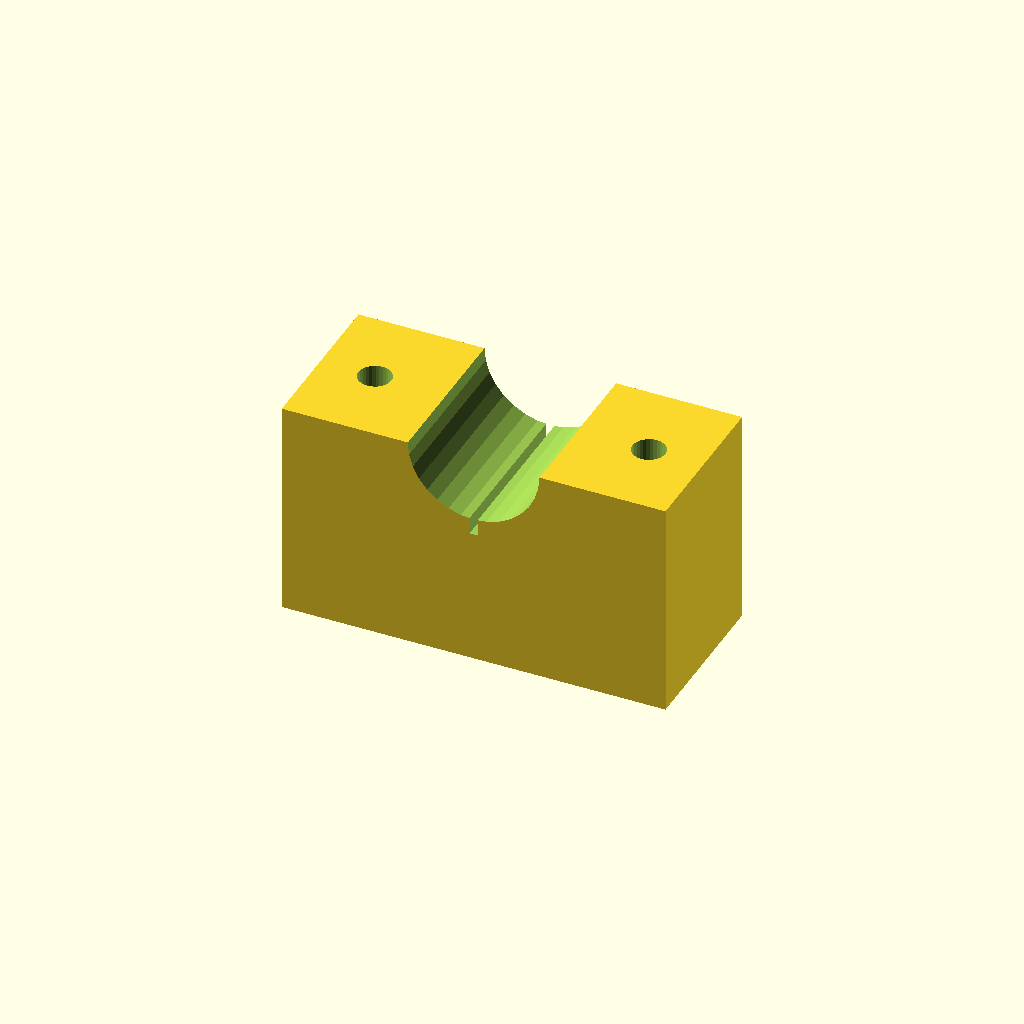
Cell 1: rendered with the file's own defaults.
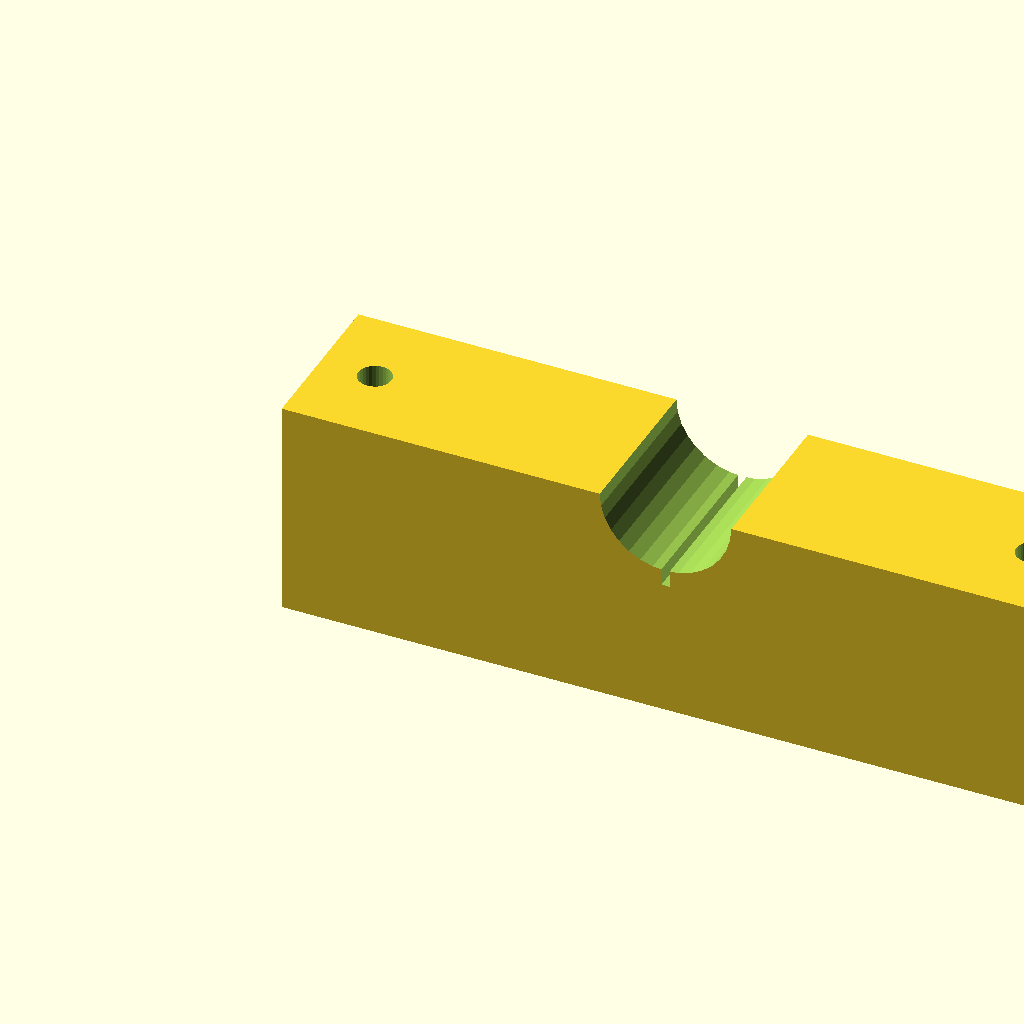
Cell 2: the same model with blk_l = 140.
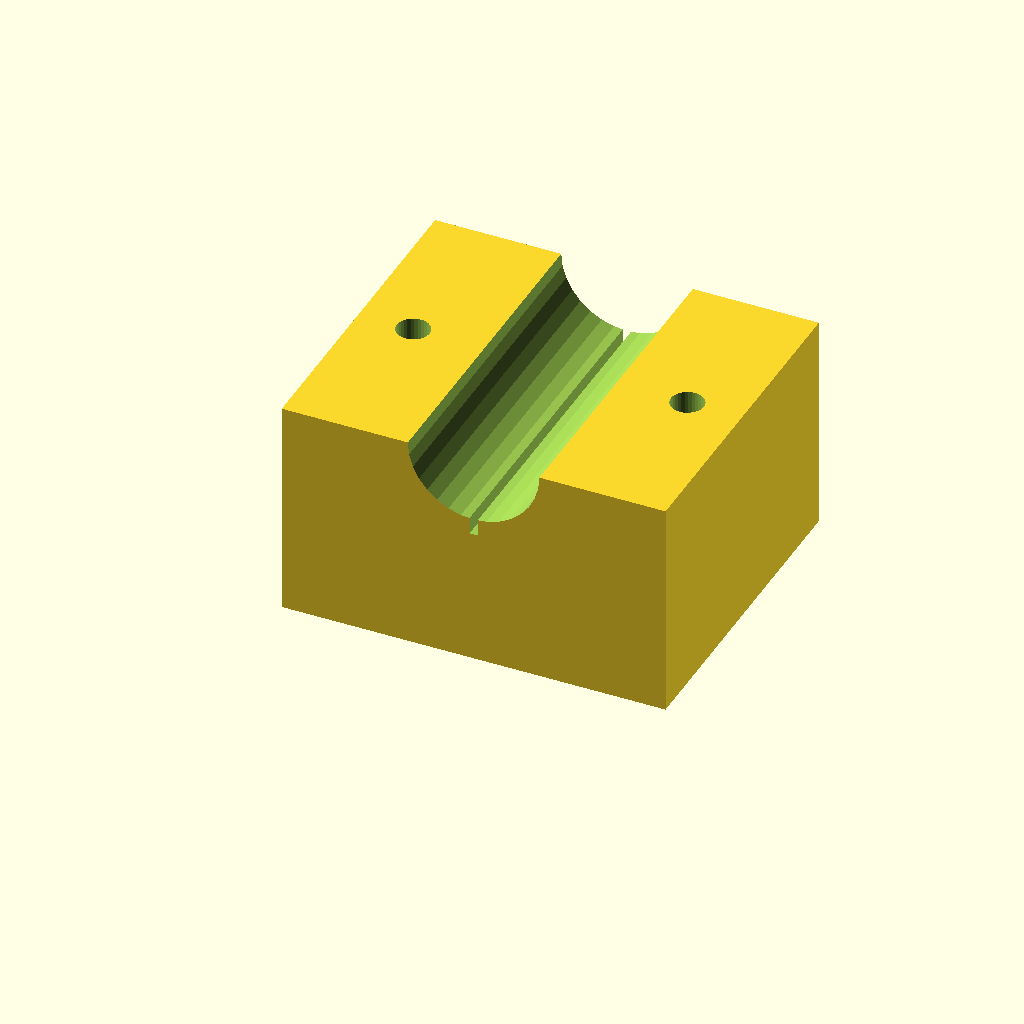
Cell 3: the same model with blk_w = 60.
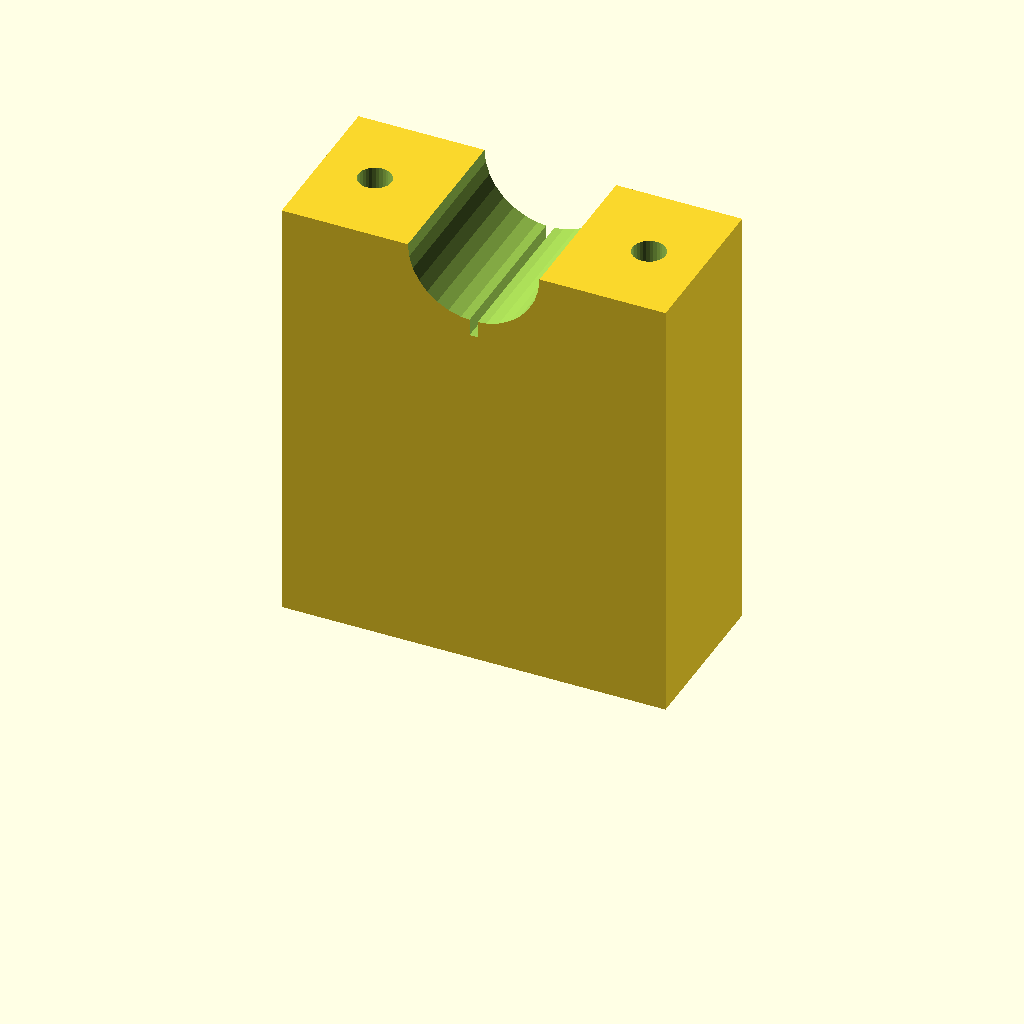
Cell 4: blk_h = 80 (everything else at default).
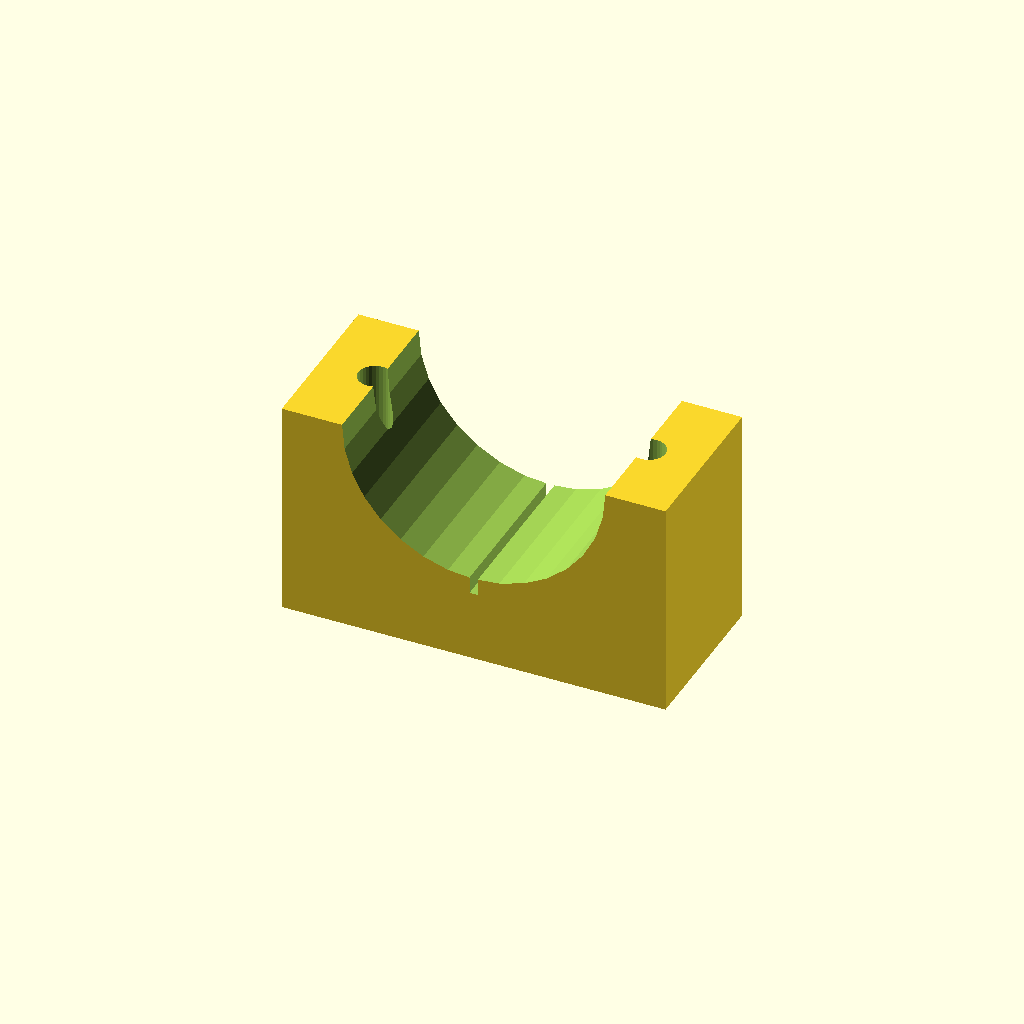
Cell 5: clamp_r = 24 (everything else at default).
One fixed orthographic camera (rotation 55°, 0°, 25°; colour scheme Cornfield) for every cell.
The OpenSCAD source (optional_data/data/solid3/saddleclamp/part_0133.scad):
$fn = 32;

// ----------------------------------------------------------------------
// Saddle clamp: split shaft clamp
// ----------------------------------------------------------------------

// --- parameters (mm) ---
blk_l = 70;               // block length, X
blk_w = 30;               // block width, Y
blk_h = 40;               // block height
clamp_r = 12;             // shaft groove radius
hole_r = 3;               // bolt hole radius
hole_m = 10;              // bolt hole margin from the ends
saw_w = 1.5;              // saw kerf width

saw_depth = clamp_r + 3;  // saw kerf depth

difference() {
  cube([blk_l, blk_w, blk_h]);
  translate([blk_l / 2, -1, blk_h])
    rotate([-90, 0, 0])
      cylinder(h = blk_w + 2, r = clamp_r);
  for (sx = [0, 1])
    translate([sx ? blk_l - hole_m : hole_m, blk_w / 2, -1])
      cylinder(r = hole_r, h = blk_h + 2);
  translate([blk_l / 2 - saw_w / 2, -1, blk_h - saw_depth])
    cube([saw_w, blk_w + 2, saw_depth + 1]);
}
Customizer parameters (derived from the source; name, type, default, range or options):
blk_l: number, default 70
blk_w: number, default 30
blk_h: number, default 40
clamp_r: number, default 12
hole_r: number, default 3
hole_m: number, default 10
saw_w: number, default 1.5
